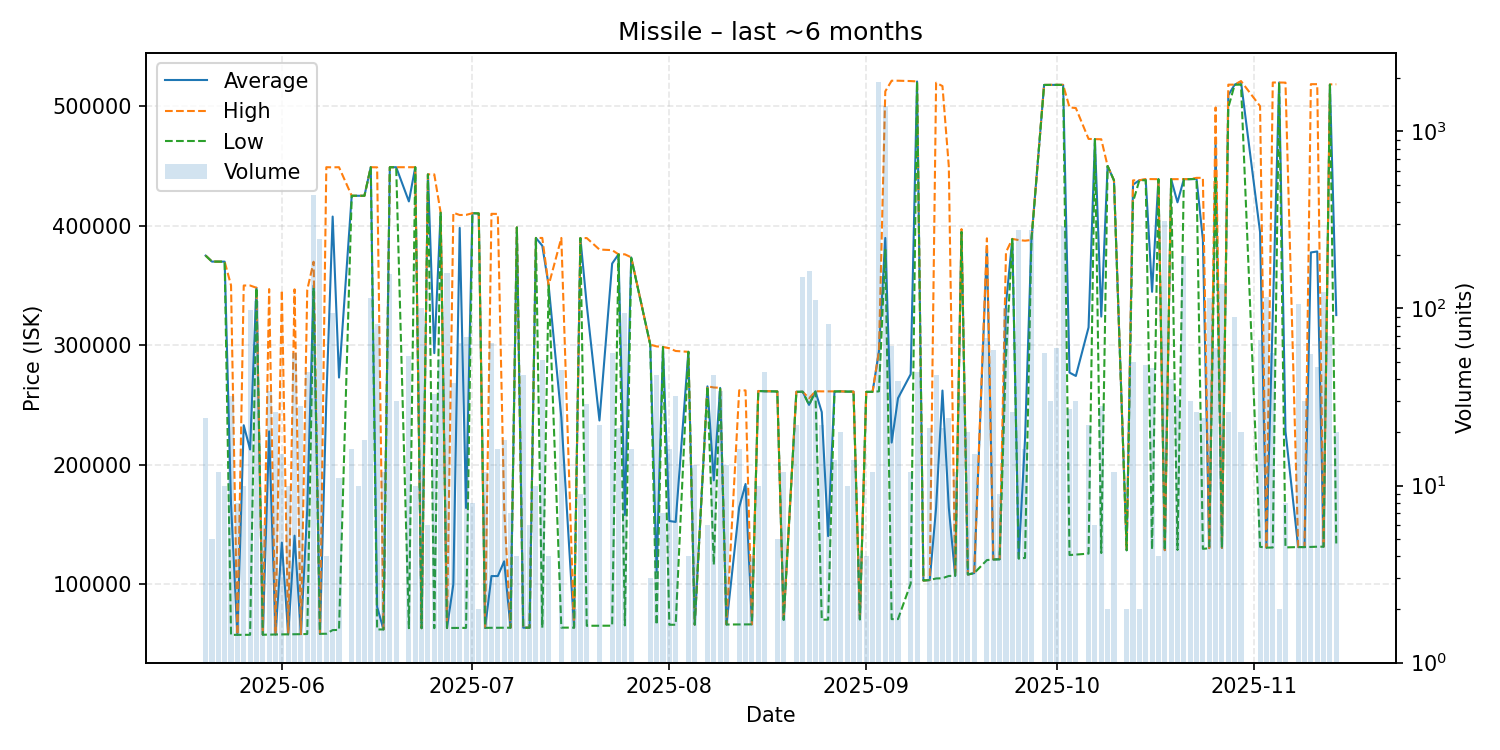

The table this chart was drawn from, first rows:
date, average, highest, lowest, order_count, volume
2025-05-20, 374921, 375000, 374900, 2, 24
2025-05-21, 369900, 369900, 369900, 1, 5
2025-05-22, 369900, 369900, 369900, 3, 12
2025-05-23, 369860, 369900, 369800, 2, 10
2025-05-24, 167188, 350000, 57500, 4, 32
2025-05-25, 57508, 57530, 57500, 2, 8
2025-05-26, 232952, 349900, 57530, 2, 10
2025-05-27, 212655, 349900, 57560, 4, 98
2025-05-28, 348000, 348000, 348000, 2, 110
2025-05-29, 57640, 57640, 57640, 1, 6
2025-05-30, 227809, 346900, 57680, 2, 34
2025-05-31, 57850, 57850, 57850, 1, 26
2025-06-01, 134732, 346000, 57900, 3, 15
2025-06-02, 58012, 58020, 57980, 2, 10
2025-06-03, 140538, 346700, 58080, 3, 56
2025-06-04, 58100, 58160, 58090, 2, 28
2025-06-05, 162975, 346300, 58220, 3, 44
2025-06-06, 349900, 369800, 348000, 14, 440
2025-06-07, 58380, 58380, 58380, 6, 247
2025-06-08, 253670, 448900, 58440, 2, 4
2025-06-09, 407605, 448800, 61510, 7, 94
2025-06-10, 272871, 448900, 61650, 4, 11
2025-06-12, 425000, 425000, 425000, 3, 16
2025-06-13, 425000, 425000, 425000, 1, 10
2025-06-14, 425000, 425000, 425000, 3, 18
2025-06-15, 448900, 448900, 448900, 2, 115
2025-06-16, 80908, 448800, 62040, 3, 82
2025-06-17, 62040, 62040, 62040, 2, 12
2025-06-18, 448900, 448900, 448900, 6, 156
2025-06-19, 448900, 448900, 448900, 1, 30
2025-06-21, 420270, 448900, 63090, 5, 54
2025-06-22, 448900, 448900, 448900, 1, 10
2025-06-23, 63100, 63100, 63100, 1, 100
2025-06-24, 442900, 442900, 442900, 1, 6
2025-06-25, 293282, 442900, 63100, 2, 33
2025-06-26, 410865, 410900, 410800, 3, 52
2025-06-27, 63280, 63280, 63280, 2, 159
2025-06-28, 99892, 410800, 63310, 3, 38
2025-06-29, 398107, 408900, 63320, 5, 64
2025-06-30, 163704, 409000, 63350, 3, 69
2025-07-01, 410400, 410400, 410400, 1, 8
2025-07-02, 410200, 410200, 410200, 1, 2
2025-07-03, 63390, 63390, 63390, 1, 12
2025-07-04, 106711, 409900, 63400, 3, 64
2025-07-05, 106721, 409800, 63430, 3, 16
2025-07-06, 119056, 163500, 63500, 3, 18
2025-07-07, 63500, 63500, 63500, 2, 7
2025-07-08, 398500, 398500, 398500, 1, 4
2025-07-09, 63510, 63510, 63510, 3, 42
2025-07-10, 63510, 63510, 63510, 1, 6
2025-07-11, 389700, 389700, 389700, 1, 10
2025-07-12, 383202, 389700, 63520, 4, 51
2025-07-13, 350000, 350000, 350000, 1, 4
2025-07-15, 239451, 389700, 63550, 5, 45
2025-07-17, 63570, 63570, 63570, 1, 2
2025-07-18, 389600, 389600, 389600, 1, 9
2025-07-19, 333646, 389600, 65110, 4, 29
2025-07-21, 236909, 380000, 65160, 3, 22
2025-07-23, 368275, 379500, 65190, 4, 56
2025-07-24, 376000, 376000, 376000, 2, 21
... 98 more rows
